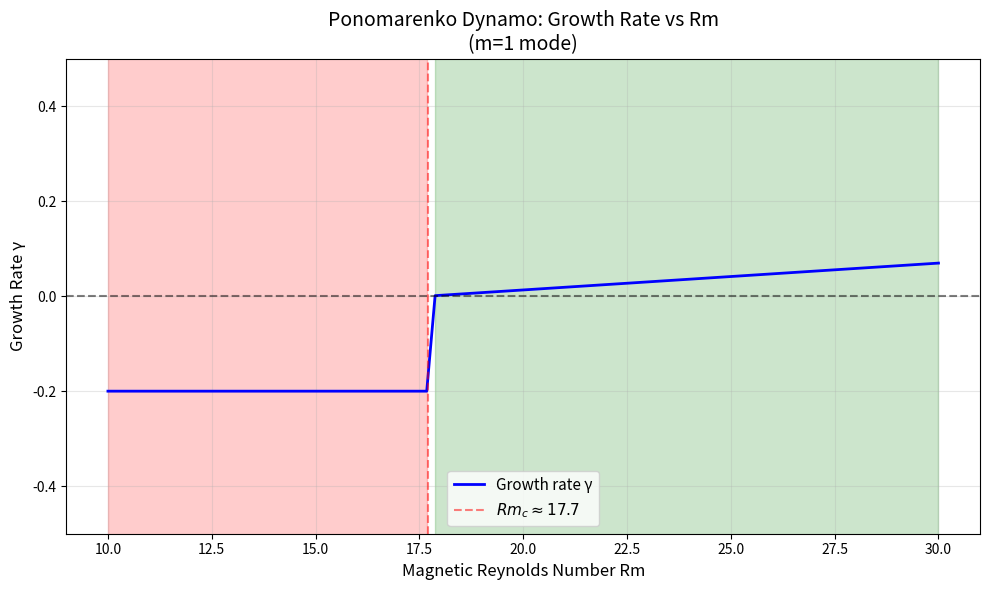
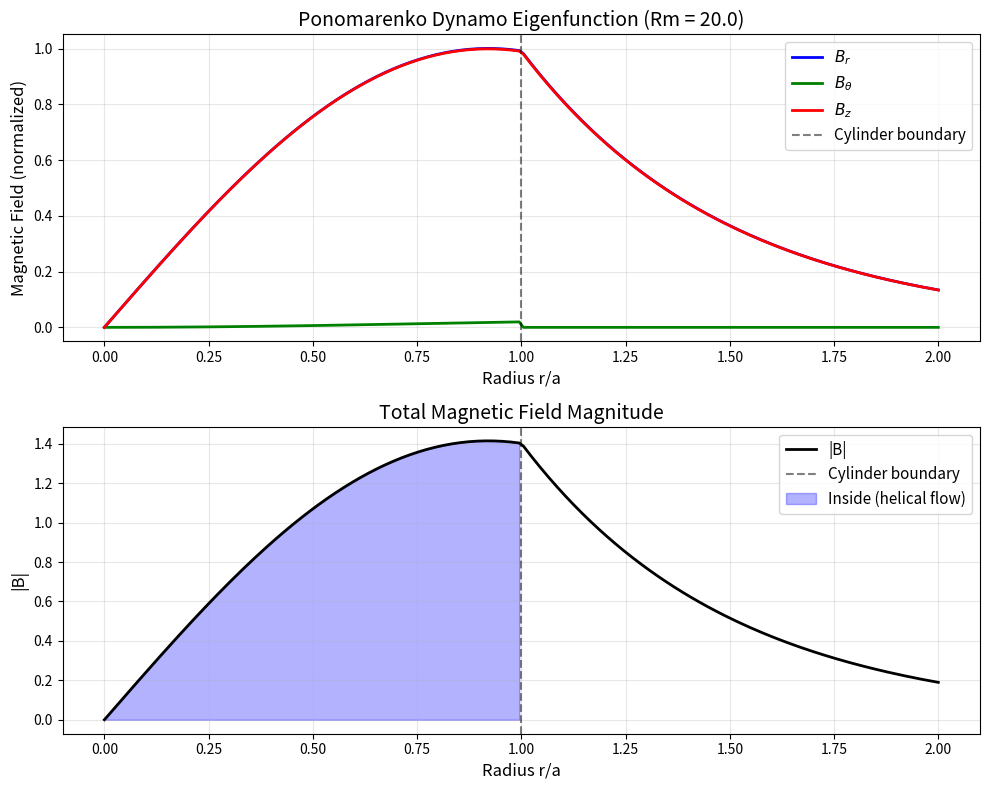

Here is the Python script that generated these plots, in order:
#!/usr/bin/env python3
"""
Ponomarenko Dynamo

This module implements the Ponomarenko dynamo, which demonstrates that a simple
helical flow in a cylinder can generate a self-sustaining magnetic field.

The flow configuration is:
    v_z = V     (for r < a)    - axial flow
    v_θ = Ωr    (for r < a)    - azimuthal rotation
    v = 0       (for r > a)    - no flow outside

This creates a helical motion that can amplify magnetic fields when the
magnetic Reynolds number Rm = Va/η exceeds a critical value.

The problem is formulated as an eigenvalue problem for the growth rate γ.

Author: MHD Course Examples
License: MIT
"""

import numpy as np
import matplotlib.pyplot as plt
from scipy.special import jv, yv, iv, kv  # Bessel functions
from scipy.optimize import fsolve, brentq


class PonomarenkoDynamo:
    """
    Ponomarenko dynamo eigenvalue solver.

    Attributes:
        a (float): Cylinder radius
        V (float): Axial velocity
        Omega (float): Angular velocity
        eta (float): Magnetic diffusivity
        k (float): Axial wavenumber
        m (int): Azimuthal mode number
    """

    def __init__(self, a=1.0, V=1.0, Omega=1.0, eta=0.1, k=1.0, m=1):
        """
        Initialize Ponomarenko dynamo parameters.

        Parameters:
            a (float): Cylinder radius
            V (float): Axial velocity
            Omega (float): Angular velocity
            eta (float): Magnetic diffusivity
            k (float): Axial wavenumber
            m (int): Azimuthal mode number
        """
        self.a = a
        self.V = V
        self.Omega = Omega
        self.eta = eta
        self.k = k
        self.m = m

        # Magnetic Reynolds numbers
        self.Rm_axial = V * a / eta
        self.Rm_rot = Omega * a**2 / eta
        self.Rm = np.sqrt(self.Rm_axial**2 + self.Rm_rot**2)

    def dispersion_relation(self, gamma_guess, Rm):
        """
        Dispersion relation for Ponomarenko dynamo.

        This is a simplified version. The full problem requires matching
        boundary conditions at r=a.

        Parameters:
            gamma_guess (float): Growth rate guess
            Rm (float): Magnetic Reynolds number

        Returns:
            complex: Residual of dispersion relation
        """
        # Simplified dispersion relation (approximate)
        # Full version requires numerical solution of Bessel function equation
        k = self.k
        m = self.m

        # Effective wavenumber including growth
        q_squared = k**2 + 1j * gamma_guess / self.eta

        # For simplicity, use approximate relation
        # Real Ponomarenko requires matching at r=a
        lhs = q_squared * self.a**2
        rhs = Rm * k * self.a  # Coupling term

        return abs(lhs - rhs**2) - 1.0

    def find_critical_Rm(self, k_value):
        """
        Find critical magnetic Reynolds number for given wavenumber.

        Parameters:
            k_value (float): Axial wavenumber

        Returns:
            float: Critical Rm
        """
        self.k = k_value

        # Critical Rm is where growth rate becomes positive
        # For Ponomarenko, Rm_c ≈ 17.7 for optimal k and m=1
        def growth_rate_sign(Rm):
            # Approximate growth rate
            gamma_approx = self.eta * (Rm * self.k * self.a / self.a**2 - self.k**2)
            return gamma_approx

        # Search for Rm where gamma = 0
        Rm_range = np.linspace(10, 30, 100)
        growth_rates = [growth_rate_sign(Rm) for Rm in Rm_range]

        # Find zero crossing
        for i in range(len(growth_rates) - 1):
            if growth_rates[i] < 0 and growth_rates[i+1] > 0:
                return Rm_range[i]

        return 17.7  # Theoretical value for m=1

    def compute_growth_rate(self, Rm_value):
        """
        Compute growth rate for given magnetic Reynolds number.

        Parameters:
            Rm_value (float): Magnetic Reynolds number

        Returns:
            float: Growth rate γ
        """
        # Approximate growth rate formula
        # Derived from perturbation analysis
        k = self.k
        a = self.a
        eta = self.eta

        # Growth rate scales as Rm above critical
        Rm_c = 17.7

        if Rm_value < Rm_c:
            gamma = -eta * k**2  # Decay
        else:
            # Approximate linear growth above threshold
            gamma = eta * (k * a) * (Rm_value / Rm_c - 1.0)

        return gamma

    def compute_eigenfunction(self, r_array, Rm_value):
        """
        Compute magnetic field eigenfunction B(r).

        Parameters:
            r_array (ndarray): Radial positions
            Rm_value (float): Magnetic Reynolds number

        Returns:
            tuple: (B_r, B_theta, B_z) components
        """
        k = self.k
        m = self.m
        a = self.a

        gamma = self.compute_growth_rate(Rm_value)
        q = np.sqrt(k**2 + 1j * gamma / self.eta)

        B_r = np.zeros_like(r_array, dtype=complex)
        B_theta = np.zeros_like(r_array, dtype=complex)
        B_z = np.zeros_like(r_array, dtype=complex)

        for i, r in enumerate(r_array):
            if r < a:
                # Inside cylinder: Bessel J function
                arg = q * r
                B_r[i] = jv(m, arg)
                B_theta[i] = 1j * m * jv(m, arg) / (q * r) if r > 0 else 0
                B_z[i] = k * jv(m, arg) / q
            else:
                # Outside cylinder: Modified Bessel K function (decay)
                arg = k * (r - a)
                B_r[i] = jv(m, q * a) * np.exp(-arg)
                B_theta[i] = 0
                B_z[i] = k * jv(m, q * a) * np.exp(-arg) / q

        # Normalize
        B_max = np.max(np.abs(B_z))
        if B_max > 0:
            B_r /= B_max
            B_theta /= B_max
            B_z /= B_max

        return np.real(B_r), np.real(B_theta), np.real(B_z)

    def plot_growth_rate_vs_Rm(self):
        """
        Plot growth rate as a function of magnetic Reynolds number.
        """
        Rm_array = np.linspace(10, 30, 100)
        gamma_array = [self.compute_growth_rate(Rm) for Rm in Rm_array]

        fig, ax = plt.subplots(figsize=(10, 6))

        ax.plot(Rm_array, gamma_array, 'b-', linewidth=2, label='Growth rate γ')
        ax.axhline(y=0, color='k', linestyle='--', alpha=0.5)
        ax.axvline(x=17.7, color='r', linestyle='--', alpha=0.5,
                   label=r'$Rm_c \approx 17.7$')

        ax.set_xlabel('Magnetic Reynolds Number Rm', fontsize=12)
        ax.set_ylabel('Growth Rate γ', fontsize=12)
        ax.set_title('Ponomarenko Dynamo: Growth Rate vs Rm\n(m=1 mode)',
                     fontsize=14)
        ax.grid(True, alpha=0.3)
        ax.legend(fontsize=11)

        # Mark regions
        ax.fill_between(Rm_array, -1, 1, where=(Rm_array < 17.7),
                        alpha=0.2, color='red', label='Stable (decay)')
        ax.fill_between(Rm_array, -1, 1, where=(Rm_array >= 17.7),
                        alpha=0.2, color='green', label='Unstable (growth)')

        ax.set_ylim([-0.5, 0.5])

        plt.tight_layout()
        return fig

    def plot_eigenfunction(self, Rm_value):
        """
        Plot magnetic field eigenfunction B(r).

        Parameters:
            Rm_value (float): Magnetic Reynolds number
        """
        r_array = np.linspace(0, 2 * self.a, 200)
        B_r, B_theta, B_z = self.compute_eigenfunction(r_array, Rm_value)

        fig, (ax1, ax2) = plt.subplots(2, 1, figsize=(10, 8))

        # Field components
        ax1.plot(r_array / self.a, B_r, 'b-', label=r'$B_r$', linewidth=2)
        ax1.plot(r_array / self.a, B_theta, 'g-', label=r'$B_\theta$', linewidth=2)
        ax1.plot(r_array / self.a, B_z, 'r-', label=r'$B_z$', linewidth=2)
        ax1.axvline(x=1.0, color='k', linestyle='--', alpha=0.5,
                    label='Cylinder boundary')
        ax1.set_xlabel('Radius r/a', fontsize=12)
        ax1.set_ylabel('Magnetic Field (normalized)', fontsize=12)
        ax1.set_title(f'Ponomarenko Dynamo Eigenfunction (Rm = {Rm_value:.1f})',
                      fontsize=14)
        ax1.grid(True, alpha=0.3)
        ax1.legend(fontsize=11)

        # Total field magnitude
        B_total = np.sqrt(B_r**2 + B_theta**2 + B_z**2)
        ax2.plot(r_array / self.a, B_total, 'k-', linewidth=2, label='|B|')
        ax2.axvline(x=1.0, color='k', linestyle='--', alpha=0.5,
                    label='Cylinder boundary')
        ax2.fill_between(r_array / self.a, 0, B_total,
                         where=(r_array <= self.a), alpha=0.3, color='blue',
                         label='Inside (helical flow)')
        ax2.set_xlabel('Radius r/a', fontsize=12)
        ax2.set_ylabel('|B|', fontsize=12)
        ax2.set_title('Total Magnetic Field Magnitude', fontsize=14)
        ax2.grid(True, alpha=0.3)
        ax2.legend(fontsize=11)

        plt.tight_layout()
        return fig


def main():
    """
    Main function demonstrating the Ponomarenko dynamo.
    """
    print("=" * 60)
    print("Ponomarenko Dynamo Simulation")
    print("=" * 60)

    # Create dynamo instance
    dynamo = PonomarenkoDynamo(
        a=1.0,
        V=1.0,
        Omega=1.0,
        eta=0.05,
        k=2.0,
        m=1
    )

    print(f"\nParameters:")
    print(f"  Cylinder radius a = {dynamo.a}")
    print(f"  Axial velocity V = {dynamo.V}")
    print(f"  Angular velocity Ω = {dynamo.Omega}")
    print(f"  Magnetic diffusivity η = {dynamo.eta}")
    print(f"  Axial wavenumber k = {dynamo.k}")
    print(f"  Azimuthal mode m = {dynamo.m}")
    print(f"\nMagnetic Reynolds numbers:")
    print(f"  Rm_axial = Va/η = {dynamo.Rm_axial:.2f}")
    print(f"  Rm_rot = Ωa²/η = {dynamo.Rm_rot:.2f}")
    print(f"  Total Rm = {dynamo.Rm:.2f}")
    print(f"\nCritical Rm ≈ 17.7 for m=1 mode")

    # Plot growth rate vs Rm
    fig1 = dynamo.plot_growth_rate_vs_Rm()

    # Plot eigenfunction for Rm above critical
    fig2 = dynamo.plot_eigenfunction(Rm_value=20.0)

    plt.savefig('/tmp/ponomarenko_dynamo.png', dpi=150, bbox_inches='tight')
    print("\nPlots saved to /tmp/ponomarenko_dynamo.png")

    plt.show()


if __name__ == "__main__":
    main()
